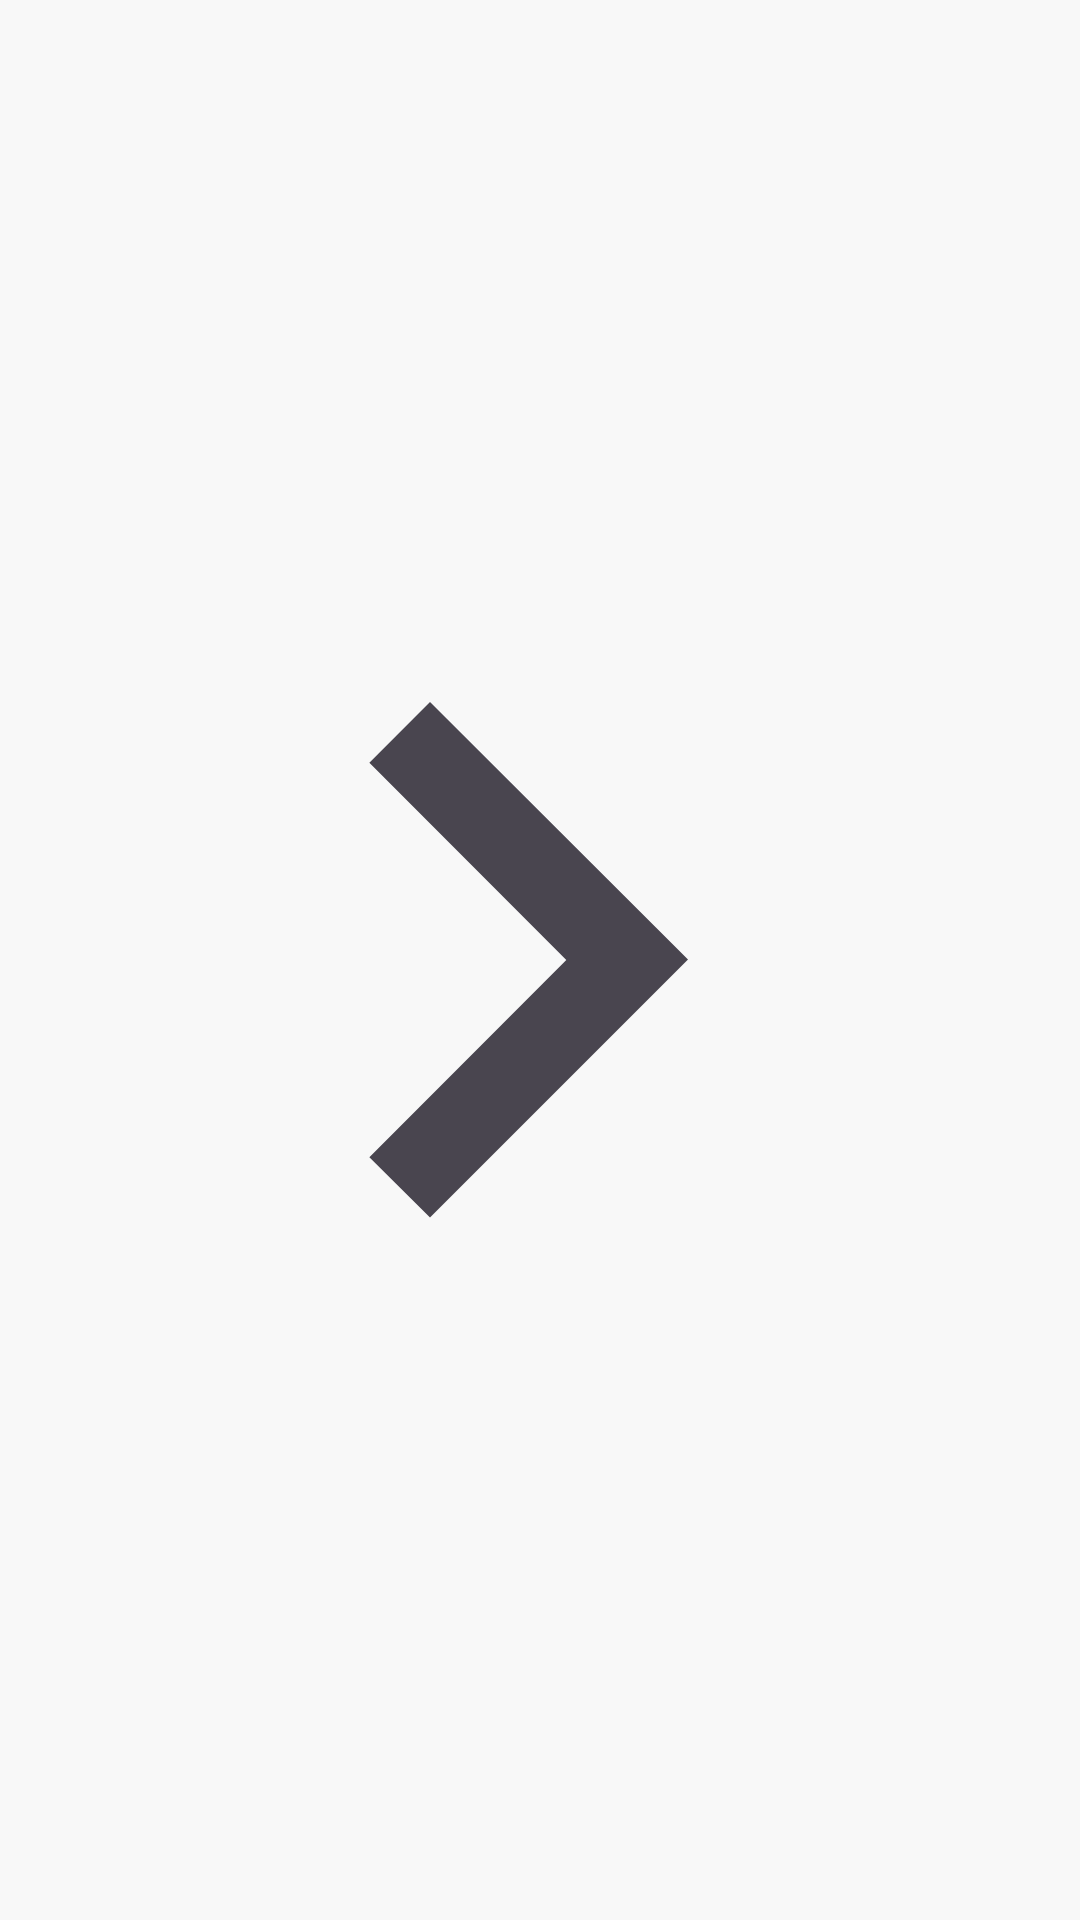

Reconstruct the res/layout file that produces this screen, plus the resources it refers to.
<!-- AndroidManifest.xml: application theme Theme.Cooking -->
<!-- res/layout/preference_widget_chevron.xml -->
<ImageView xmlns:android="http://schemas.android.com/apk/res/android"
           xmlns:app="http://schemas.android.com/apk/res-auto" android:layout_width="wrap_content"
           android:layout_height="wrap_content"
           android:src="@drawable/ic_chevron_right"
           android:layout_gravity="center_vertical|end"
           android:paddingEnd="?android:attr/listPreferredItemPaddingEnd"
           app:tint="?android:attr/textColorSecondary"/>
<!-- resources referenced by this layout -->
<resources>
  <!-- drawable ic_chevron_right (drawable) -->
  <vector xmlns:android="http://schemas.android.com/apk/res/android"
      android:width="24dp"
      android:height="24dp"
      android:viewportWidth="24.0"
      android:viewportHeight="24.0"
      android:tint="?attr/colorControlNormal">
      <path
          android:fillColor="@android:color/white"
          android:pathData="M10,6L8.59,7.41 13.17,12l-4.58,4.59L10,17.99l6,-6z"/>
  </vector>
  <color name="md_theme_primary">#ee9724</color>
  <color name="md_theme_onPrimary">#FFFFFF</color>
  <color name="md_theme_primaryContainer">#FFDEAD</color>
  <color name="md_theme_onPrimaryContainer">#452700</color>
  <color name="md_theme_secondary">#757575</color>
  <color name="md_theme_onSecondary">#FFFFFF</color>
  <color name="md_theme_secondaryContainer">#E0E0E0</color>
  <color name="md_theme_onSecondaryContainer">#1C1B1F</color>
  <color name="md_theme_tertiary">#EC407A</color>
  <color name="md_theme_onTertiary">#FFFFFF</color>
  <color name="md_theme_tertiaryContainer">#F48FB1</color>
  <color name="md_theme_onTertiaryContainer">#FFFFFF</color>
  <color name="md_theme_error">#BA1A1A</color>
  <color name="md_theme_onError">#FFFFFF</color>
  <color name="md_theme_errorContainer">#FFDAD6</color>
  <color name="md_theme_onErrorContainer">#410002</color>
  <color name="md_theme_background">#f8f8f8</color>
  <color name="md_theme_onBackground">#1C1B1F</color>
  <color name="md_theme_surface">#f8f8f8</color>
  <color name="md_theme_onSurface">#1C1B1F</color>
  <color name="md_theme_surfaceVariant">#EEEEEE</color>
  <color name="md_theme_onSurfaceVariant">#616161</color>
  <color name="md_theme_outline">#E0E0E0</color>
  <color name="md_theme_outlineVariant">#BDBDBD</color>
  <color name="md_theme_inverseSurface">#313033</color>
  <color name="md_theme_inverseOnSurface">#F4EFF4</color>
  <color name="md_theme_inversePrimary">#FFB74D</color>
  <color name="md_theme_primaryFixed">#FFDAB9</color>
  <color name="md_theme_onPrimaryFixed">#2A1800</color>
  <color name="md_theme_primaryFixedDim">#FFB74D</color>
  <color name="md_theme_onPrimaryFixedVariant">#5D4000</color>
  <color name="md_theme_secondaryFixed">#E7E0EC</color>
  <color name="md_theme_onSecondaryFixed">#1E192B</color>
  <color name="md_theme_secondaryFixedDim">#CBC4D6</color>
  <color name="md_theme_onSecondaryFixedVariant">#4A4458</color>
  <color name="md_theme_tertiaryFixed">#FFD8E4</color>
  <color name="md_theme_onTertiaryFixed">#370B1E</color>
  <color name="md_theme_tertiaryFixedDim">#FFAFD0</color>
  <color name="md_theme_onTertiaryFixedVariant">#6A3B52</color>
  <color name="md_theme_surfaceDim">#DADADA</color>
  <color name="md_theme_surfaceBright">#f8f8f8</color>
  <color name="md_theme_surfaceContainerLowest">#FFFFFF</color>
  <color name="md_theme_surfaceContainerLow">#FDFDFD</color>
  <color name="md_theme_surfaceContainer">#FFFFFF</color>
  <color name="md_theme_surfaceContainerHigh">#F3F3F3</color>
  <color name="md_theme_surfaceContainerHighest">#EEEEEE</color>
</resources>
